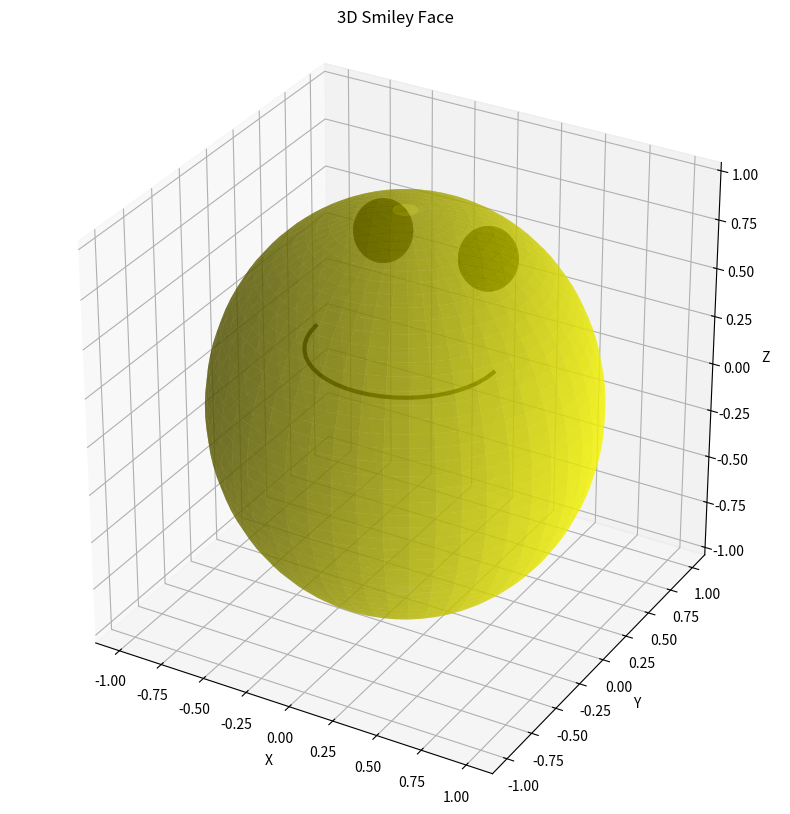

This chart was generated by the following Python code:
import numpy as np
import matplotlib.pyplot as plt
from mpl_toolkits.mplot3d import Axes3D
from typing import Tuple, List

def generate_sphere(radius: float, center: Tuple[float, float, float], points: int = 50) -> Tuple[np.ndarray, np.ndarray, np.ndarray]:
    """Generate points for a sphere."""
    phi = np.linspace(0, 2*np.pi, points)
    theta = np.linspace(0, np.pi, points)
    phi, theta = np.meshgrid(phi, theta)
    
    x = center[0] + radius * np.sin(theta) * np.cos(phi)
    y = center[1] + radius * np.sin(theta) * np.sin(phi)
    z = center[2] + radius * np.cos(theta)
    return x, y, z

def generate_circle(radius: float, center: Tuple[float, float, float], points: int = 50) -> Tuple[np.ndarray, np.ndarray, np.ndarray]:
    """Generate points for a circle."""
    theta = np.linspace(0, 2*np.pi, points)
    x = center[0] + radius * np.cos(theta)
    y = center[1] + radius * np.sin(theta)
    z = np.full_like(theta, center[2])
    return x, y, z

def main() -> None:
    fig = plt.figure(figsize=(10, 10))
    ax = fig.add_subplot(111, projection='3d')
    
    # Head
    head_x, head_y, head_z = generate_sphere(1.0, (0, 0, 0))
    ax.plot_surface(head_x, head_y, head_z, color='yellow', alpha=0.6)
    
    # Eyes
    left_eye_x, left_eye_y, left_eye_z = generate_sphere(0.15, (-0.3, 0.3, 0.7))
    right_eye_x, right_eye_y, right_eye_z = generate_sphere(0.15, (0.3, 0.3, 0.7))
    ax.plot_surface(left_eye_x, left_eye_y, left_eye_z, color='black')
    ax.plot_surface(right_eye_x, right_eye_y, right_eye_z, color='black')
    
    # Smile
    smile_radius = 0.5
    smile_center = (0, 0, 0.3)
    smile_x, smile_y, smile_z = generate_circle(smile_radius, smile_center)
    # Only plot the bottom half of the circle for the smile
    half_length = len(smile_x) // 2
    ax.plot(smile_x[half_length:], smile_y[half_length:], smile_z[half_length:], 
            color='black', linewidth=3)
    
    # Set equal aspect ratio
    ax.set_box_aspect([1, 1, 1])
    ax.set_xlabel('X')
    ax.set_ylabel('Y')
    ax.set_zlabel('Z')
    
    plt.title('3D Smiley Face')
    plt.show()

if __name__ == "__main__":
    main()
